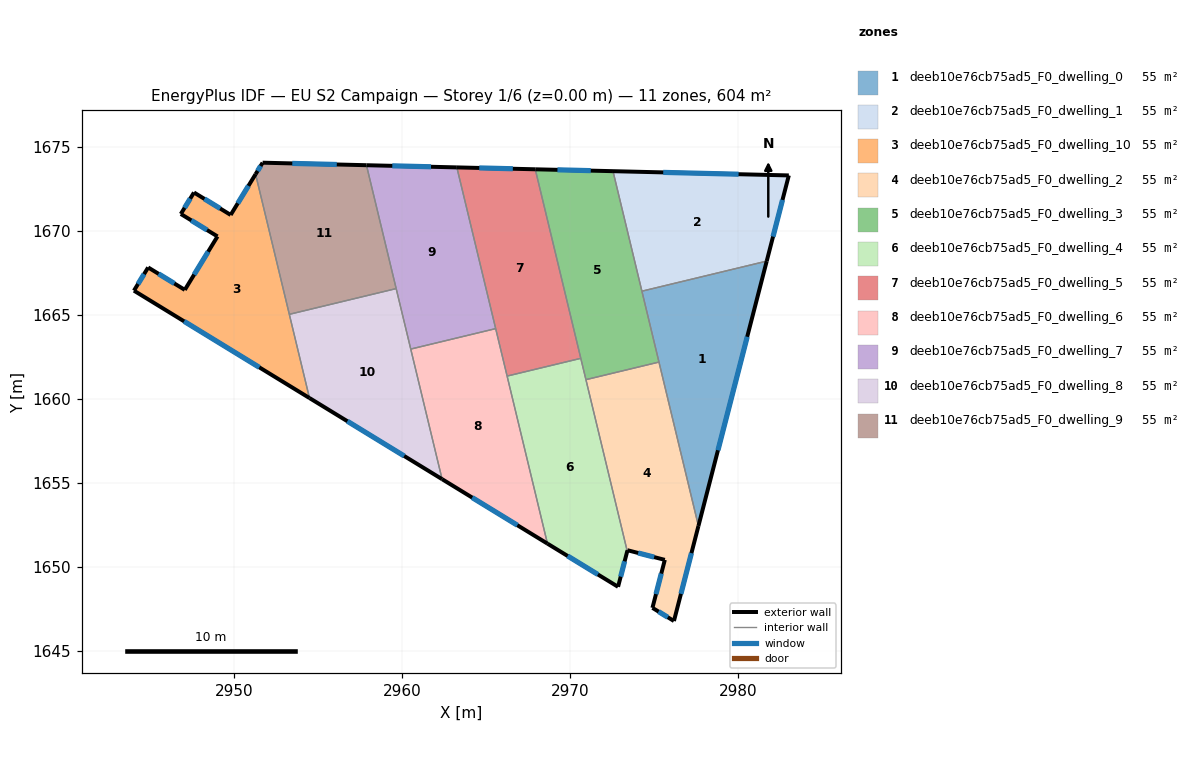
=== STOREY PLAN SPEC (per zone: floor XY polygon, exterior-wall plan segments, windows/doors) ===
zone 1: deeb10e76cb75ad5_F0_dwelling_0  (54.9 m²)
  floor: (2981.68, 1668.20) (2977.62, 1652.44) (2974.26, 1666.41)
  exterior wall: (2977.62, 1652.44) – (2981.68, 1668.20)  [16.3 m]
    window: (2978.78, 1656.94) – (2980.52, 1663.70)  [9.0 m²]
  interior walls: 3
zone 2: deeb10e76cb75ad5_F0_dwelling_1  (54.9 m²)
  floor: (2983.00, 1673.30) (2981.68, 1668.20) (2974.26, 1666.41) (2972.53, 1673.55)
  exterior wall: (2981.68, 1668.20) – (2983.00, 1673.30)  [5.3 m]
    window: (2982.06, 1669.66) – (2982.62, 1671.84)  [2.9 m²]
  exterior wall: (2983.00, 1673.30) – (2972.53, 1673.55)  [10.5 m]
    window: (2980.01, 1673.37) – (2975.52, 1673.48)  [5.8 m²]
  interior walls: 2
zone 3: deeb10e76cb75ad5_F0_dwelling_10  (54.9 m²)
  floor: (2951.26, 1673.37) (2954.47, 1660.05) (2944.02, 1666.44) (2944.87, 1667.82) (2947.05, 1666.49) (2949.00, 1669.67) (2946.81, 1671.01) (2947.60, 1672.29) (2949.78, 1670.95)
  exterior wall: (2949.00, 1669.67) – (2947.05, 1666.49)  [3.7 m]
    window: (2948.44, 1668.76) – (2947.61, 1667.40)  [2.1 m²]
  exterior wall: (2946.81, 1671.01) – (2949.00, 1669.67)  [2.6 m]
    window: (2947.44, 1670.62) – (2948.37, 1670.05)  [1.4 m²]
  exterior wall: (2947.60, 1672.29) – (2946.81, 1671.01)  [1.5 m]
    window: (2947.37, 1671.92) – (2947.04, 1671.37)  [0.8 m²]
  exterior wall: (2949.78, 1670.95) – (2947.60, 1672.29)  [2.6 m]
    window: (2949.16, 1671.33) – (2948.22, 1671.90)  [1.4 m²]
  exterior wall: (2951.26, 1673.37) – (2949.78, 1670.95)  [2.8 m]
    window: (2950.84, 1672.68) – (2950.20, 1671.64)  [1.6 m²]
  exterior wall: (2944.02, 1666.44) – (2954.47, 1660.05)  [12.2 m]
    window: (2947.01, 1664.62) – (2951.49, 1661.88)  [6.7 m²]
  exterior wall: (2944.87, 1667.82) – (2944.02, 1666.44)  [1.6 m]
    window: (2944.63, 1667.43) – (2944.27, 1666.84)  [0.9 m²]
  exterior wall: (2947.05, 1666.49) – (2944.87, 1667.82)  [2.6 m]
    window: (2946.43, 1666.87) – (2945.49, 1667.44)  [1.4 m²]
  interior walls: 2
zone 4: deeb10e76cb75ad5_F0_dwelling_2  (54.9 m²)
  floor: (2975.27, 1662.19) (2977.62, 1652.44) (2976.16, 1646.78) (2974.88, 1647.56) (2975.62, 1650.42) (2973.40, 1650.99) (2973.38, 1650.94) (2970.92, 1661.14)
  exterior wall: (2974.88, 1647.56) – (2976.16, 1646.78)  [1.5 m]
    window: (2975.25, 1647.34) – (2975.80, 1647.00)  [0.8 m²]
  exterior wall: (2975.62, 1650.42) – (2974.88, 1647.56)  [2.9 m]
    window: (2975.41, 1649.60) – (2975.09, 1648.38)  [1.6 m²]
  exterior wall: (2973.40, 1650.99) – (2975.62, 1650.42)  [2.3 m]
    window: (2974.03, 1650.83) – (2974.98, 1650.58)  [1.3 m²]
  exterior wall: (2973.38, 1650.94) – (2973.40, 1650.99)  [0.1 m]
  exterior wall: (2976.16, 1646.78) – (2977.62, 1652.44)  [5.8 m]
    window: (2976.58, 1648.40) – (2977.20, 1650.82)  [3.2 m²]
  interior walls: 3
zone 5: deeb10e76cb75ad5_F0_dwelling_3  (54.9 m²)
  floor: (2972.53, 1673.55) (2975.27, 1662.19) (2970.92, 1661.14) (2967.91, 1673.67)
  exterior wall: (2972.53, 1673.55) – (2967.91, 1673.67)  [4.6 m]
    window: (2971.21, 1673.58) – (2969.23, 1673.63)  [2.5 m²]
  interior walls: 5
zone 6: deeb10e76cb75ad5_F0_dwelling_4  (54.9 m²)
  floor: (2970.62, 1662.41) (2973.38, 1650.94) (2972.84, 1648.82) (2968.64, 1651.39) (2966.23, 1661.36)
  exterior wall: (2968.64, 1651.39) – (2972.84, 1648.82)  [4.9 m]
    window: (2969.84, 1650.65) – (2971.64, 1649.55)  [2.7 m²]
  exterior wall: (2972.84, 1648.82) – (2973.38, 1650.94)  [2.2 m]
    window: (2972.99, 1649.42) – (2973.23, 1650.33)  [1.2 m²]
  interior walls: 4
zone 7: deeb10e76cb75ad5_F0_dwelling_5  (54.9 m²)
  floor: (2967.91, 1673.67) (2970.62, 1662.41) (2966.23, 1661.36) (2963.24, 1673.78)
  exterior wall: (2967.91, 1673.67) – (2963.24, 1673.78)  [4.7 m]
    window: (2966.57, 1673.70) – (2964.58, 1673.75)  [2.6 m²]
  interior walls: 4
zone 8: deeb10e76cb75ad5_F0_dwelling_6  (54.9 m²)
  floor: (2965.55, 1664.18) (2968.64, 1651.39) (2962.36, 1655.22) (2960.50, 1662.96)
  exterior wall: (2962.36, 1655.22) – (2968.64, 1651.39)  [7.4 m]
    window: (2964.16, 1654.13) – (2966.84, 1652.48)  [4.1 m²]
  interior walls: 4
zone 9: deeb10e76cb75ad5_F0_dwelling_7  (54.9 m²)
  floor: (2963.24, 1673.78) (2965.55, 1664.18) (2960.50, 1662.96) (2957.86, 1673.91)
  exterior wall: (2963.24, 1673.78) – (2957.86, 1673.91)  [5.4 m]
    window: (2961.70, 1673.82) – (2959.40, 1673.87)  [3.0 m²]
  interior walls: 4
zone 10: deeb10e76cb75ad5_F0_dwelling_8  (54.9 m²)
  floor: (2959.63, 1666.57) (2962.36, 1655.22) (2954.47, 1660.05) (2953.27, 1665.03)
  exterior wall: (2954.47, 1660.05) – (2962.36, 1655.22)  [9.3 m]
    window: (2956.73, 1658.67) – (2960.11, 1656.60)  [5.1 m²]
  interior walls: 4
zone 11: deeb10e76cb75ad5_F0_dwelling_9  (54.9 m²)
  floor: (2957.86, 1673.91) (2959.63, 1666.57) (2953.27, 1665.03) (2951.26, 1673.37) (2951.68, 1674.06)
  exterior wall: (2951.68, 1674.06) – (2951.26, 1673.37)  [0.8 m]
    window: (2951.56, 1673.86) – (2951.38, 1673.57)  [0.4 m²]
  exterior wall: (2957.86, 1673.91) – (2951.68, 1674.06)  [6.2 m]
    window: (2956.10, 1673.95) – (2953.45, 1674.02)  [3.4 m²]
  interior walls: 3

=== DERIVED (storey summary) ===
Building: EU S2 Campaign
Storey: 1 of 6  (floor level z = 0.00 m)
Storey gross floor area: 604.1 m²
Zones on this storey: 11
  - deeb10e76cb75ad5_F0_dwelling_0: floor 54.9 m²; exterior wall 16.3 m (48.8 m²); 1 window(s) 9.0 m²; WWR 18.4%
  - deeb10e76cb75ad5_F0_dwelling_1: floor 54.9 m²; exterior wall 15.7 m (47.2 m²); 2 window(s) 8.7 m²; WWR 18.4%
  - deeb10e76cb75ad5_F0_dwelling_10: floor 54.9 m²; exterior wall 29.6 m (88.8 m²); 8 window(s) 16.3 m²; WWR 18.4%
  - deeb10e76cb75ad5_F0_dwelling_2: floor 54.9 m²; exterior wall 12.6 m (37.9 m²); 4 window(s) 6.9 m²; WWR 18.3%
  - deeb10e76cb75ad5_F0_dwelling_3: floor 54.9 m²; exterior wall 4.6 m (13.9 m²); 1 window(s) 2.5 m²; WWR 18.4%
  - deeb10e76cb75ad5_F0_dwelling_4: floor 54.9 m²; exterior wall 7.1 m (21.3 m²); 2 window(s) 3.9 m²; WWR 18.4%
  - deeb10e76cb75ad5_F0_dwelling_5: floor 54.9 m²; exterior wall 4.7 m (14.0 m²); 1 window(s) 2.6 m²; WWR 18.4%
  - deeb10e76cb75ad5_F0_dwelling_6: floor 54.9 m²; exterior wall 7.4 m (22.1 m²); 1 window(s) 4.1 m²; WWR 18.4%
  - deeb10e76cb75ad5_F0_dwelling_7: floor 54.9 m²; exterior wall 5.4 m (16.1 m²); 1 window(s) 3.0 m²; WWR 18.4%
  - deeb10e76cb75ad5_F0_dwelling_8: floor 54.9 m²; exterior wall 9.3 m (27.8 m²); 1 window(s) 5.1 m²; WWR 18.4%
  - deeb10e76cb75ad5_F0_dwelling_9: floor 54.9 m²; exterior wall 7.0 m (21.0 m²); 2 window(s) 3.8 m²; WWR 18.4%
Zone adjacency (shared interzone walls):
  - deeb10e76cb75ad5_F0_dwelling_0 ↔ deeb10e76cb75ad5_F0_dwelling_1
  - deeb10e76cb75ad5_F0_dwelling_0 ↔ deeb10e76cb75ad5_F0_dwelling_2
  - deeb10e76cb75ad5_F0_dwelling_0 ↔ deeb10e76cb75ad5_F0_dwelling_3
  - deeb10e76cb75ad5_F0_dwelling_1 ↔ deeb10e76cb75ad5_F0_dwelling_3
  - deeb10e76cb75ad5_F0_dwelling_10 ↔ deeb10e76cb75ad5_F0_dwelling_8
  - deeb10e76cb75ad5_F0_dwelling_10 ↔ deeb10e76cb75ad5_F0_dwelling_9
  - deeb10e76cb75ad5_F0_dwelling_2 ↔ deeb10e76cb75ad5_F0_dwelling_3
  - deeb10e76cb75ad5_F0_dwelling_2 ↔ deeb10e76cb75ad5_F0_dwelling_4
  - deeb10e76cb75ad5_F0_dwelling_3 ↔ deeb10e76cb75ad5_F0_dwelling_4
  - deeb10e76cb75ad5_F0_dwelling_3 ↔ deeb10e76cb75ad5_F0_dwelling_5
  - deeb10e76cb75ad5_F0_dwelling_4 ↔ deeb10e76cb75ad5_F0_dwelling_5
  - deeb10e76cb75ad5_F0_dwelling_4 ↔ deeb10e76cb75ad5_F0_dwelling_6
  - deeb10e76cb75ad5_F0_dwelling_5 ↔ deeb10e76cb75ad5_F0_dwelling_6
  - deeb10e76cb75ad5_F0_dwelling_5 ↔ deeb10e76cb75ad5_F0_dwelling_7
  - deeb10e76cb75ad5_F0_dwelling_6 ↔ deeb10e76cb75ad5_F0_dwelling_7
  - deeb10e76cb75ad5_F0_dwelling_6 ↔ deeb10e76cb75ad5_F0_dwelling_8
  - deeb10e76cb75ad5_F0_dwelling_7 ↔ deeb10e76cb75ad5_F0_dwelling_8
  - deeb10e76cb75ad5_F0_dwelling_7 ↔ deeb10e76cb75ad5_F0_dwelling_9
  - deeb10e76cb75ad5_F0_dwelling_8 ↔ deeb10e76cb75ad5_F0_dwelling_9